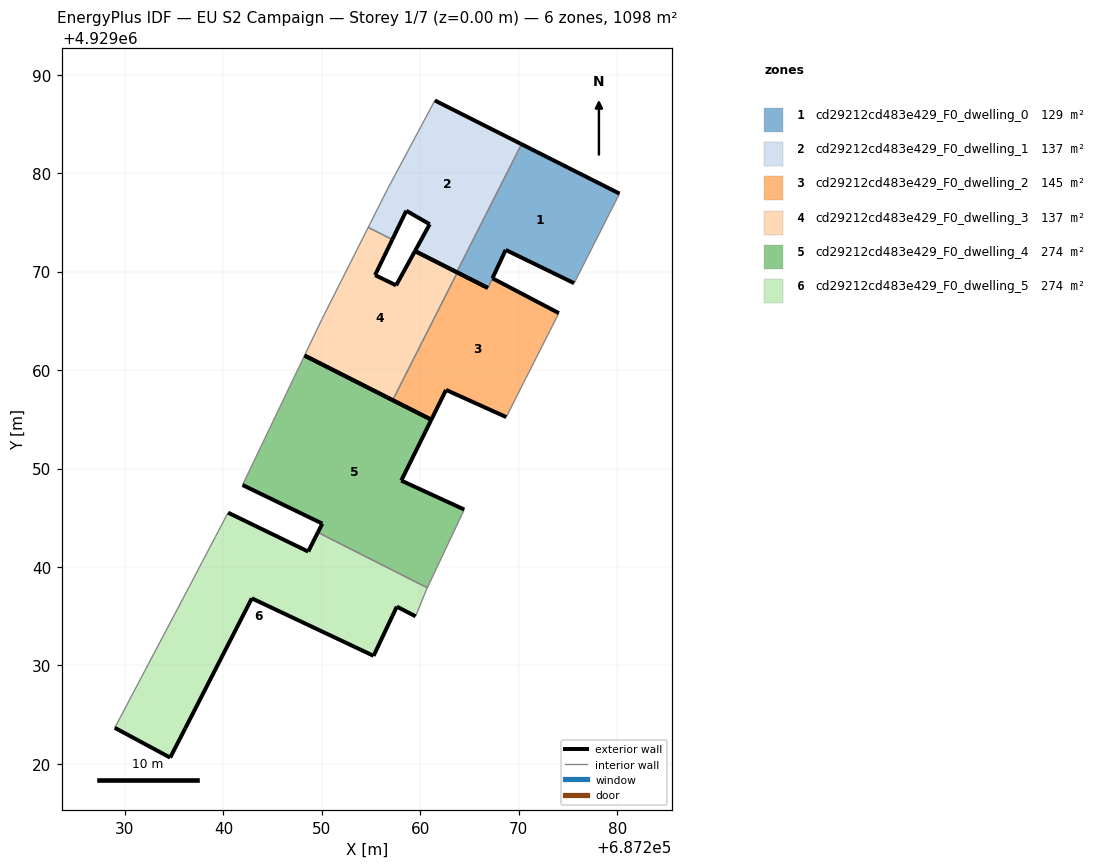
=== STOREY PLAN SPEC (per zone: floor XY polygon, exterior-wall plan segments, windows/doors) ===
zone 1: cd29212cd483e429_F0_dwelling_0  (129.4 m²)
  floor: (687275.62, 4929068.82) (687280.23, 4929077.92) (687270.28, 4929082.94) (687263.70, 4929069.94) (687266.86, 4929068.34) (687266.86, 4929068.34) (687267.32, 4929069.32) (687267.33, 4929069.33) (687268.67, 4929072.20)
  exterior wall: (687266.86, 4929068.34) – (687263.70, 4929069.94)  [3.5 m]
  exterior wall: (687270.28, 4929082.94) – (687280.23, 4929077.92)  [11.1 m]
  exterior wall: (687275.62, 4929068.82) – (687268.67, 4929072.20)  [7.7 m]
  exterior wall: (687268.67, 4929072.20) – (687267.33, 4929069.33)  [3.2 m]
  exterior wall: (687267.33, 4929069.33) – (687267.32, 4929069.32)  [0.0 m]
  exterior wall: (687266.86, 4929068.34) – (687266.86, 4929068.34)  [0.0 m]
  interior walls: 3
zone 2: cd29212cd483e429_F0_dwelling_1  (137.2 m²)
  floor: (687263.70, 4929069.94) (687270.28, 4929082.94) (687261.47, 4929087.38) (687261.01, 4929086.51) (687256.68, 4929078.41) (687254.71, 4929074.49) (687257.15, 4929073.25) (687258.57, 4929076.18) (687260.95, 4929074.81) (687259.46, 4929072.09)
  exterior wall: (687263.70, 4929069.94) – (687259.46, 4929072.09)  [4.8 m]
  exterior wall: (687259.46, 4929072.09) – (687260.95, 4929074.81)  [3.1 m]
  exterior wall: (687260.95, 4929074.81) – (687258.57, 4929076.18)  [2.7 m]
  exterior wall: (687258.57, 4929076.18) – (687257.15, 4929073.25)  [3.3 m]
  exterior wall: (687261.47, 4929087.38) – (687270.28, 4929082.94)  [9.9 m]
  interior walls: 5
zone 3: cd29212cd483e429_F0_dwelling_2  (145.1 m²)
  floor: (687270.45, 4929058.64) (687274.07, 4929065.78) (687267.32, 4929069.32) (687266.86, 4929068.34) (687263.76, 4929069.91) (687257.19, 4929056.94) (687261.12, 4929054.96) (687262.61, 4929057.98) (687268.73, 4929055.22)
  exterior wall: (687262.61, 4929057.98) – (687261.12, 4929054.96)  [3.4 m]
  exterior wall: (687261.12, 4929054.96) – (687257.19, 4929056.94)  [4.4 m]
  exterior wall: (687263.76, 4929069.91) – (687266.86, 4929068.34)  [3.5 m]
  exterior wall: (687267.32, 4929069.32) – (687274.07, 4929065.78)  [7.6 m]
  exterior wall: (687268.73, 4929055.22) – (687262.61, 4929057.98)  [6.7 m]
  interior walls: 4
zone 4: cd29212cd483e429_F0_dwelling_3  (137.2 m²)
  floor: (687257.19, 4929056.94) (687263.76, 4929069.91) (687259.46, 4929072.09) (687257.54, 4929068.60) (687255.40, 4929069.64) (687257.15, 4929073.25) (687254.71, 4929074.49) (687249.98, 4929065.12) (687248.24, 4929061.48)
  exterior wall: (687255.40, 4929069.64) – (687257.54, 4929068.60)  [2.4 m]
  exterior wall: (687257.54, 4929068.60) – (687259.46, 4929072.09)  [4.0 m]
  exterior wall: (687259.46, 4929072.09) – (687263.76, 4929069.91)  [4.8 m]
  exterior wall: (687257.19, 4929056.94) – (687248.24, 4929061.48)  [10.0 m]
  exterior wall: (687257.15, 4929073.25) – (687255.40, 4929069.64)  [4.0 m]
  interior walls: 4
zone 5: cd29212cd483e429_F0_dwelling_4  (274.4 m²)
  floor: (687260.71, 4929037.88) (687264.46, 4929045.83) (687258.06, 4929048.77) (687261.12, 4929054.96) (687248.24, 4929061.48) (687241.94, 4929048.32) (687250.04, 4929044.40) (687249.59, 4929043.51)
  exterior wall: (687261.12, 4929054.96) – (687258.06, 4929048.77)  [6.9 m]
  exterior wall: (687258.06, 4929048.77) – (687264.46, 4929045.83)  [7.0 m]
  exterior wall: (687249.59, 4929043.51) – (687250.04, 4929044.40)  [1.0 m]
  exterior wall: (687250.04, 4929044.40) – (687241.94, 4929048.32)  [9.0 m]
  exterior wall: (687248.24, 4929061.48) – (687261.12, 4929054.96)  [14.4 m]
  interior walls: 3
zone 6: cd29212cd483e429_F0_dwelling_5  (274.4 m²)
  floor: (687255.25, 4929030.97) (687257.61, 4929035.97) (687259.52, 4929034.98) (687260.55, 4929037.54) (687260.71, 4929037.88) (687249.59, 4929043.51) (687248.61, 4929041.56) (687240.47, 4929045.51) (687239.19, 4929043.08) (687236.78, 4929038.48) (687228.96, 4929023.66) (687234.59, 4929020.63) (687236.12, 4929023.60) (687242.88, 4929036.81)
  exterior wall: (687259.52, 4929034.98) – (687257.61, 4929035.97)  [2.2 m]
  exterior wall: (687257.61, 4929035.97) – (687255.25, 4929030.97)  [5.5 m]
  exterior wall: (687255.25, 4929030.97) – (687242.88, 4929036.81)  [13.7 m]
  exterior wall: (687242.88, 4929036.81) – (687236.12, 4929023.60)  [14.8 m]
  exterior wall: (687236.12, 4929023.60) – (687234.59, 4929020.63)  [3.3 m]
  exterior wall: (687234.59, 4929020.63) – (687228.96, 4929023.66)  [6.4 m]
  exterior wall: (687240.47, 4929045.51) – (687248.61, 4929041.56)  [9.0 m]
  exterior wall: (687248.61, 4929041.56) – (687249.59, 4929043.51)  [2.2 m]
  interior walls: 6

=== DERIVED (storey summary) ===
Building: EU S2 Campaign
Storey: 1 of 7  (floor level z = 0.00 m)
Storey gross floor area: 1097.8 m²
Zones on this storey: 6
  - cd29212cd483e429_F0_dwelling_0: floor 129.4 m²; exterior wall 25.6 m (76.8 m²); WWR 0.0%
  - cd29212cd483e429_F0_dwelling_1: floor 137.2 m²; exterior wall 23.7 m (71.2 m²); WWR 0.0%
  - cd29212cd483e429_F0_dwelling_2: floor 145.1 m²; exterior wall 25.6 m (76.8 m²); WWR 0.0%
  - cd29212cd483e429_F0_dwelling_3: floor 137.2 m²; exterior wall 25.2 m (75.7 m²); WWR 0.0%
  - cd29212cd483e429_F0_dwelling_4: floor 274.4 m²; exterior wall 38.4 m (115.1 m²); WWR 0.0%
  - cd29212cd483e429_F0_dwelling_5: floor 274.4 m²; exterior wall 57.2 m (171.5 m²); WWR 0.0%
Zone adjacency (shared interzone walls):
  - cd29212cd483e429_F0_dwelling_0 ↔ cd29212cd483e429_F0_dwelling_1
  - cd29212cd483e429_F0_dwelling_0 ↔ cd29212cd483e429_F0_dwelling_2
  - cd29212cd483e429_F0_dwelling_1 ↔ cd29212cd483e429_F0_dwelling_3
  - cd29212cd483e429_F0_dwelling_2 ↔ cd29212cd483e429_F0_dwelling_3
  - cd29212cd483e429_F0_dwelling_4 ↔ cd29212cd483e429_F0_dwelling_5